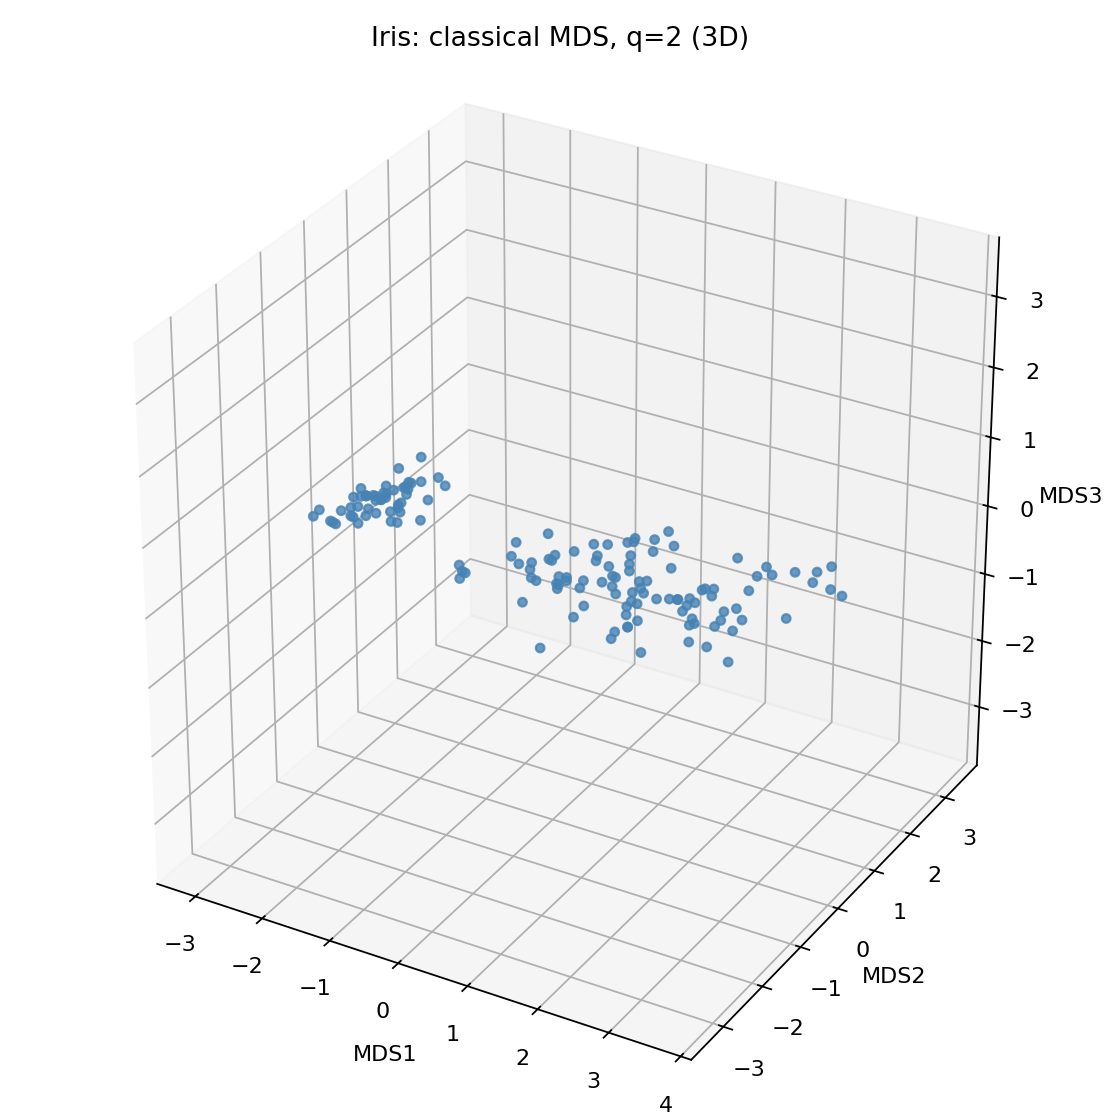

Data behind this chart, as committed beside it:
MDS1, MDS2, MDS3
-2.684, 0.3266, 0.02151
-2.715, -0.1696, 0.2035
-2.89, -0.1373, -0.02471
-2.746, -0.3111, -0.03767
-2.729, 0.3339, -0.09623
-2.28, 0.7478, -0.1743
-2.821, -0.0821, -0.2643
-2.626, 0.1704, 0.0158
-2.888, -0.5708, -0.02734
-2.674, -0.1067, 0.1915
-2.507, 0.6519, 0.06927
-2.613, 0.02152, -0.1077
-2.787, -0.2277, 0.2003
-3.225, -0.5033, -0.06841
-2.644, 1.186, 0.1445
-2.384, 1.345, -0.2837
-2.623, 0.8181, -0.1453
-2.648, 0.3191, -0.03339
-2.199, 0.8792, 0.1145
-2.587, 0.5205, -0.2196
-2.311, 0.3979, 0.2337
-2.543, 0.44, -0.2148
-3.216, 0.1416, -0.2996
-2.303, 0.1055, -0.04568
-2.356, -0.03121, -0.1294
-2.508, -0.1391, 0.2471
-2.469, 0.1379, -0.1013
-2.562, 0.3747, 0.07236
-2.64, 0.3193, 0.1393
-2.633, -0.1901, -0.04647
-2.588, -0.1974, 0.07128
-2.41, 0.4181, 0.1384
-2.648, 0.82, -0.2306
-2.597, 1.1, -0.1636
-2.674, -0.1067, 0.1915
-2.867, 0.07719, 0.1568
-2.625, 0.6068, 0.2612
-2.674, -0.1067, 0.1915
-2.982, -0.4803, -0.07972
-2.59, 0.2361, 0.0739
-2.77, 0.2711, -0.08424
-2.852, -0.9329, 0.341
-2.998, -0.3343, -0.199
-2.406, 0.1959, -0.2707
-2.209, 0.4427, -0.3035
-2.716, -0.2427, 0.09052
-2.538, 0.5104, -0.1719
-2.84, -0.2206, -0.09006
-2.543, 0.5863, 0.01118
-2.704, 0.115, 0.0827
1.285, 0.6854, 0.4061
0.9324, 0.3192, 0.01713
1.464, 0.5042, 0.3383
0.181, -0.8256, 0.1771
1.087, 0.07539, 0.3065
0.6404, -0.4173, -0.04119
1.095, 0.2839, -0.17
-0.7515, -1.001, -0.01567
1.043, 0.229, 0.4148
-0.01019, -0.7206, -0.2834
... 90 more rows
